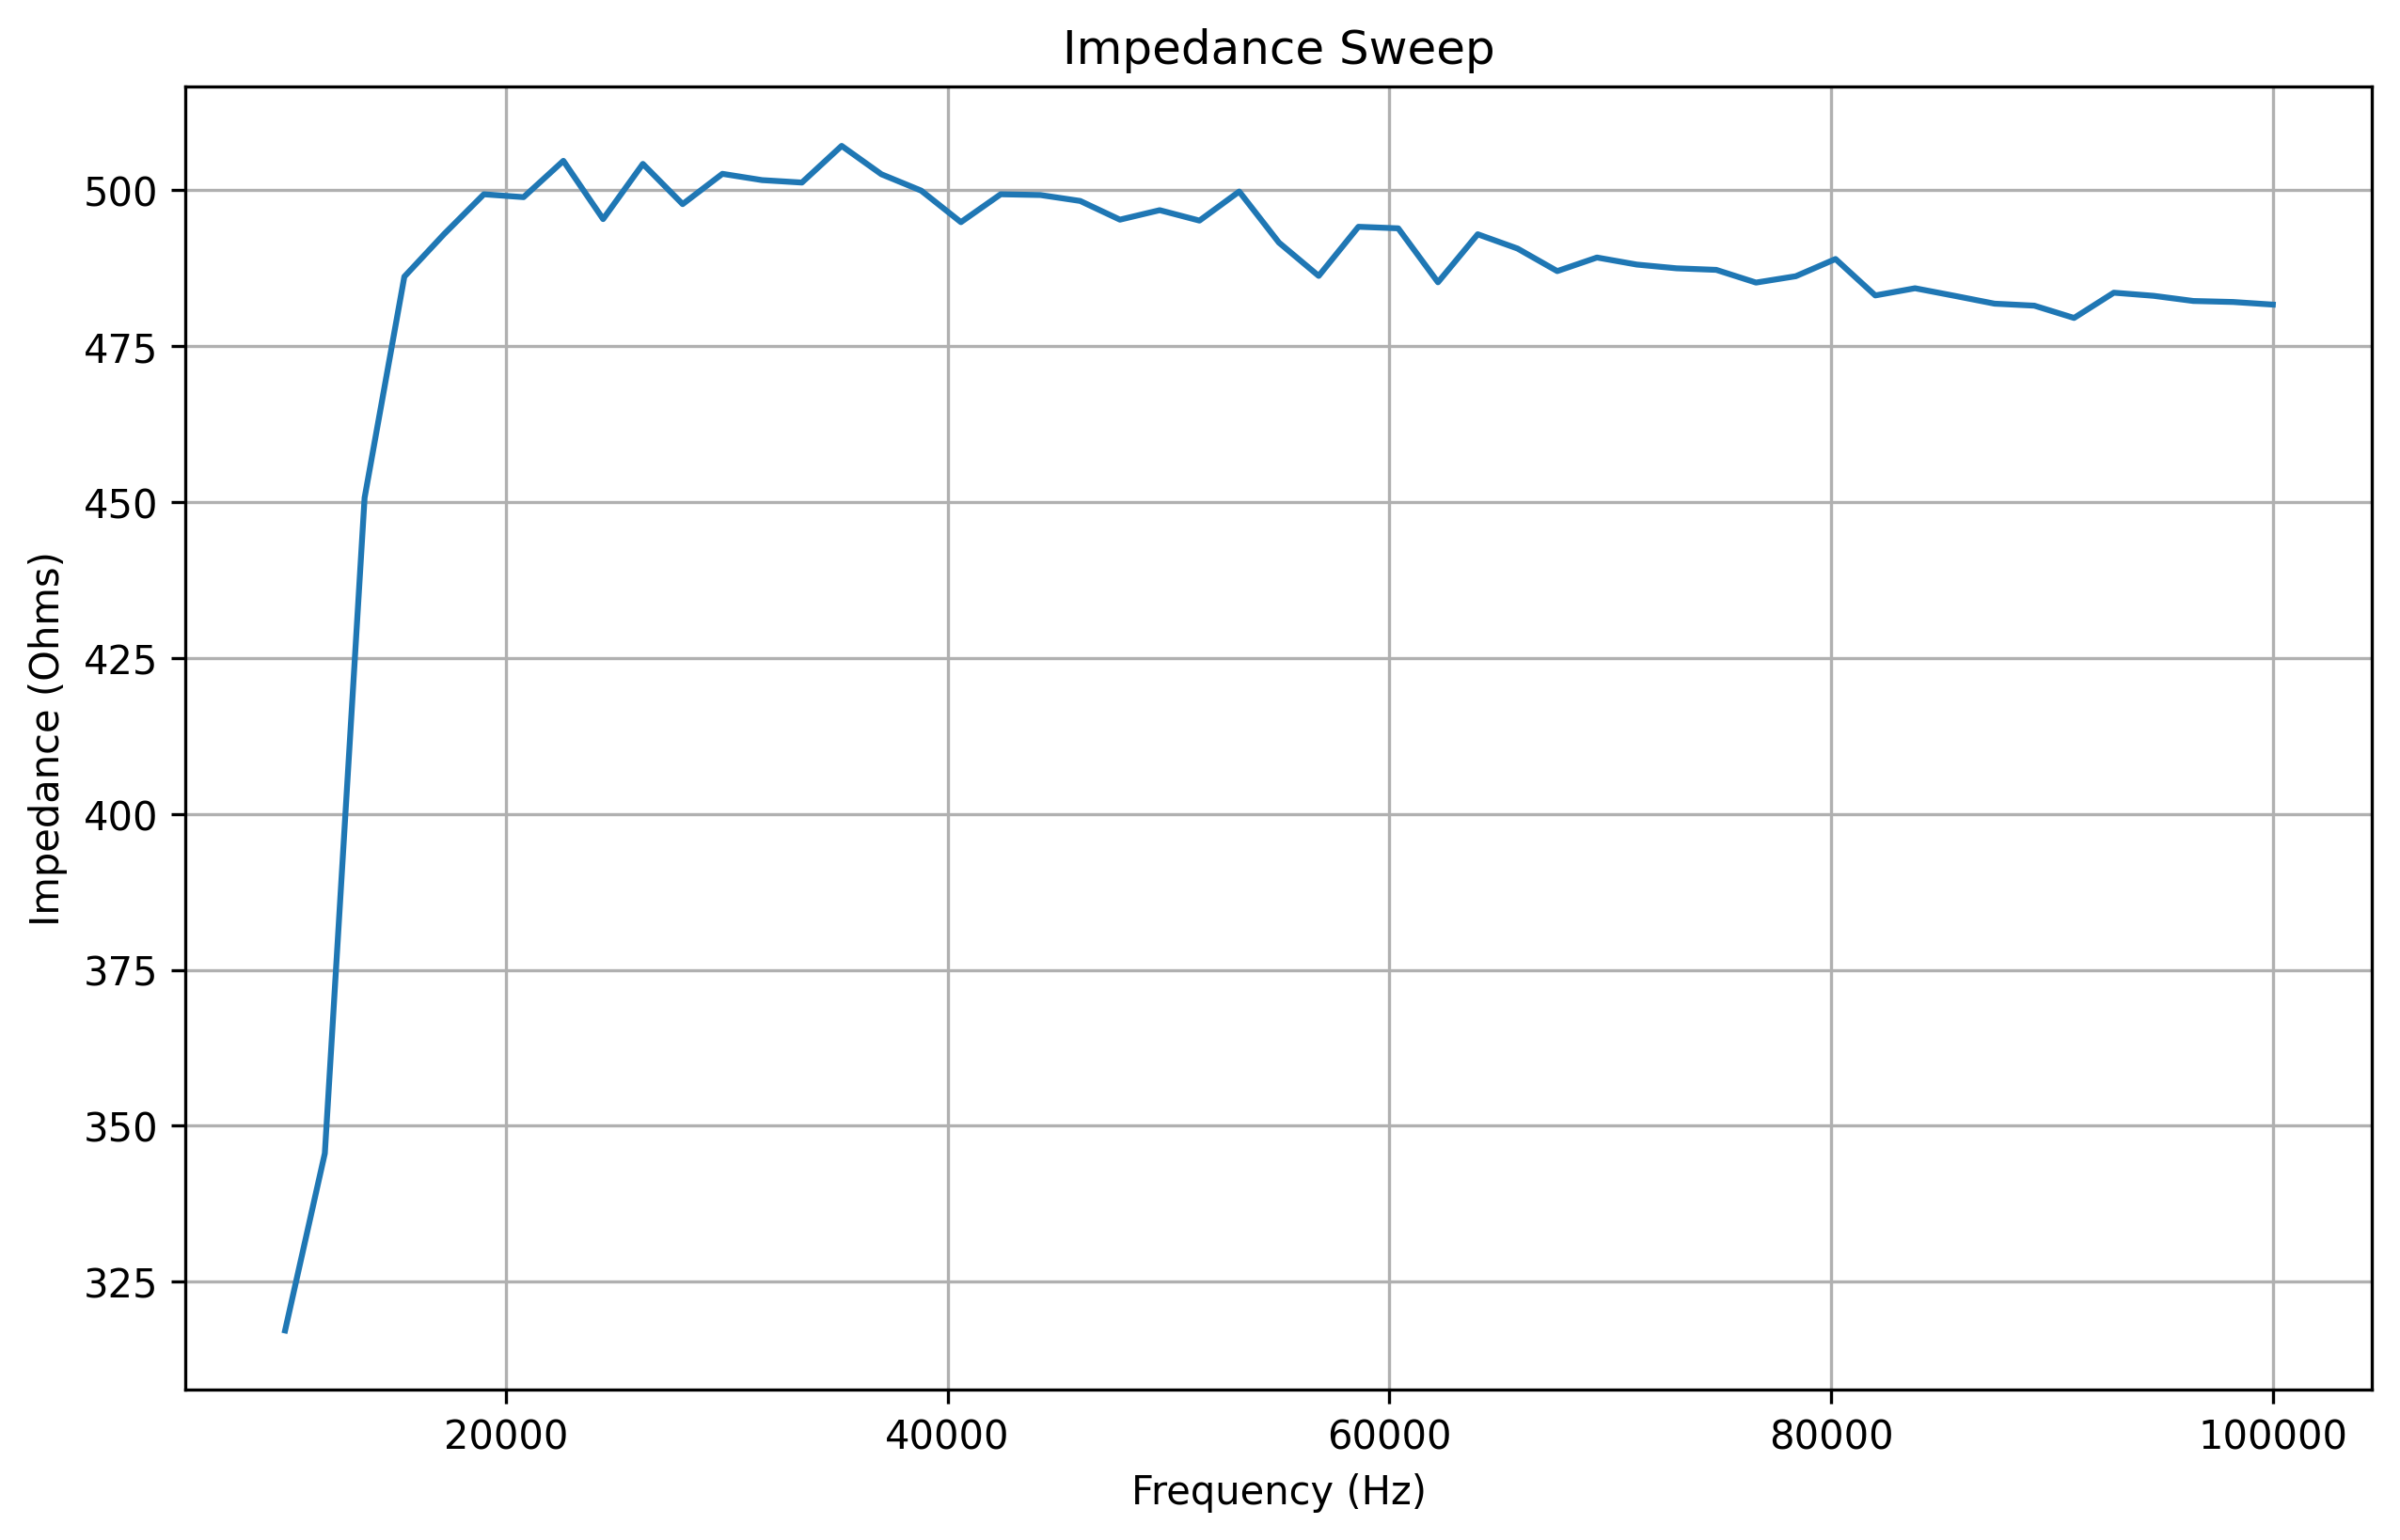

Values plotted in this chart, from the file beside it:
frequency, real, imaginary, magnitude, impedance
10000, 126.0, -3313, 3315, 317.2
11800, 186.0, -2930, 2936, 345.6
13600, 213.0, -2248, 2258, 450.7
15400, 269.0, -2070, 2087, 486.2
17200, 313.0, -2028, 2052, 493
19000, 360.0, -2016, 2048, 499.4
20800, 402.0, -1984, 2024, 498.9
22600, 451.0, -1950, 2001, 504.7
24400, 508.0, -1970, 2034, 495.4
26200, 549.0, -1946, 2022, 504.2
28000, 598.0, -1926, 2017, 497.8
29800, 651.0, -1908, 2016, 502.6
31600, 695.0, -1894, 2017, 501.6
33400, 733.0, -1882, 2020, 501.2
35200, 778.0, -1867, 2023, 507.1
37000, 821.0, -1844, 2019, 502.6
38800, 878.0, -1827, 2027, 500
40600, 929.0, -1814, 2038, 494.9
42400, 966.0, -1788, 2032, 499.4
44200, 1005, -1760, 2027, 499.2
46000, 1056, -1740, 2035, 498.3
47800, 1102, -1720, 2043, 495.3
49600, 1138, -1692, 2039, 496.8
51400, 1183, -1664, 2042, 495.1
53200, 1220, -1641, 2045, 499.8
55000, 1263, -1607, 2044, 491.6
56800, 1301, -1565, 2035, 486.3
58600, 1349, -1552, 2056, 494.2
60400, 1390, -1506, 2049, 493.9
62200, 1438, -1489, 2070, 485.3
64000, 1460, -1453, 2060, 493
65800, 1502, -1403, 2055, 490.7
67600, 1537, -1376, 2063, 487.1
69400, 1574, -1334, 2063, 489.2
71200, 1602, -1298, 2062, 488.1
73000, 1636, -1258, 2064, 487.5
74800, 1672, -1228, 2074, 487.2
76600, 1702, -1180, 2071, 485.2
78400, 1733, -1134, 2071, 486.2
80200, 1758, -1089, 2068, 489
82000, 1791, -1048, 2075, 483.1
83800, 1812, -1007, 2073, 484.3
85600, 1842, -958.0, 2076, 483.1
87400, 1862, -919.0, 2076, 481.8
89200, 1888, -861.0, 2075, 481.5
91000, 1908, -818.0, 2076, 479.5
92800, 1930, -771.0, 2078, 483.6
94600, 1943, -722.0, 2073, 483.1
96400, 1962, -677.0, 2076, 482.3
98200, 1975, -618.0, 2069, 482.1
100000, 1996, -577.0, 2078, 481.7
